The GitHub repository HuiLiu1209/desinv202-tdf-2026 contains a labelled image folder "dataset" with 3 categories: bottle, mouse, phone. Examples follow, each with its label.

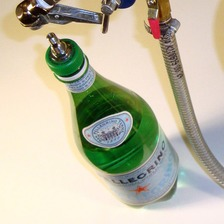
Label: bottle

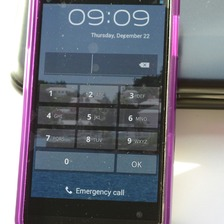
Label: phone

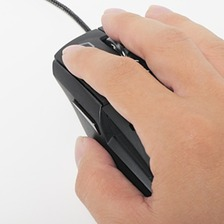
Label: mouse

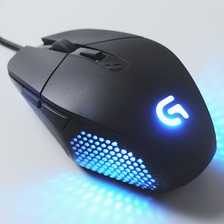
Label: mouse

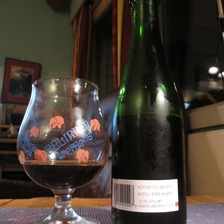
Label: bottle

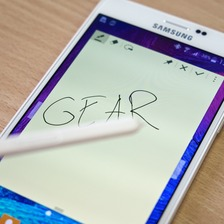
Label: phone
